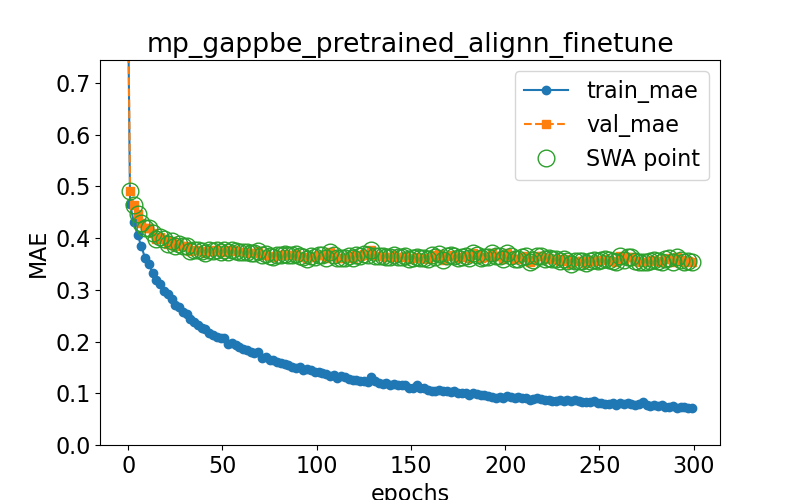

Source data for this figure (header and first rows):
epoch, train loss, val loss, swa
0.0, 0.8356, 0.8389, n
1.0, 0.4655, 0.4912, y
3.0, 0.431, 0.4636, y
5.0, 0.4065, 0.4462, y
7.0, 0.384, 0.4303, y
9.0, 0.3612, 0.4198, y
11.0, 0.35, 0.4194, y
13.0, 0.3321, 0.4107, y
15.0, 0.3197, 0.3987, y
17.0, 0.312, 0.4032, y
19.0, 0.2969, 0.3984, y
21.0, 0.2915, 0.3895, y
23.0, 0.2815, 0.3938, y
25.0, 0.2711, 0.3853, y
27.0, 0.2674, 0.3882, y
29.0, 0.2565, 0.3841, y
31.0, 0.2537, 0.3847, y
33.0, 0.2435, 0.3744, y
35.0, 0.2387, 0.3773, y
37.0, 0.2323, 0.3768, y
39.0, 0.2257, 0.3759, y
41.0, 0.2235, 0.3716, y
43.0, 0.2174, 0.3768, y
45.0, 0.213, 0.3751, y
47.0, 0.2085, 0.3776, y
49.0, 0.2073, 0.373, y
51.0, 0.2068, 0.3778, y
53.0, 0.1958, 0.3736, y
55.0, 0.197, 0.3777, y
57.0, 0.1927, 0.3746, y
59.0, 0.1889, 0.3728, y
61.0, 0.186, 0.3727, y
63.0, 0.1831, 0.3738, y
65.0, 0.1795, 0.3709, y
67.0, 0.1784, 0.372, y
69.0, 0.1804, 0.3744, y
71.0, 0.1681, 0.3682, y
73.0, 0.1695, 0.3685, y
75.0, 0.1649, 0.3652, y
77.0, 0.165, 0.3629, y
79.0, 0.1606, 0.3671, y
81.0, 0.1595, 0.3668, y
83.0, 0.1572, 0.3692, y
85.0, 0.1547, 0.3673, y
87.0, 0.15, 0.367, y
89.0, 0.1498, 0.37, y
91.0, 0.1506, 0.366, y
93.0, 0.1443, 0.363, y
95.0, 0.1465, 0.3606, y
97.0, 0.1451, 0.3664, y
99.0, 0.1411, 0.363, y
101.0, 0.1408, 0.3667, y
103.0, 0.1397, 0.3674, y
105.0, 0.1374, 0.3614, y
107.0, 0.1342, 0.3726, y
109.0, 0.1349, 0.3666, y
111.0, 0.1296, 0.3613, y
113.0, 0.1326, 0.362, y
115.0, 0.1309, 0.3614, y
117.0, 0.1272, 0.3655, y
... 91 more rows
